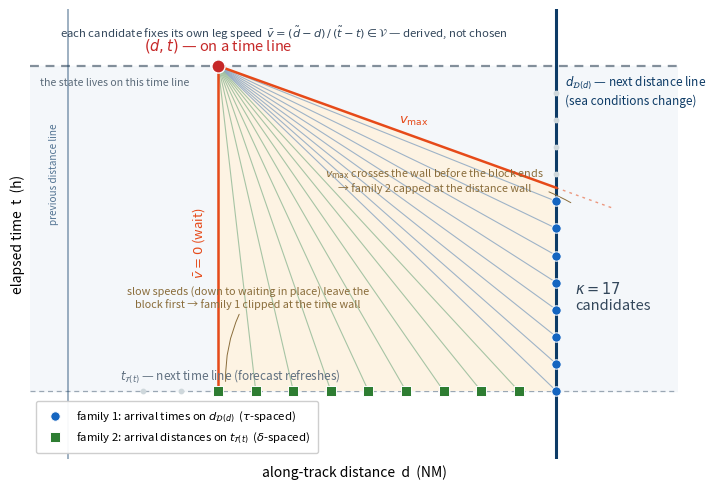

This figure's Python source:
"""
Companion to plot_state_neighbours.py: the SAME construction, but the
popped state sits ON A TIME LINE (a horizontal line — a decision epoch),
with its distance coordinate interior to a cell:

  "a single state (d,t), its two walls d_D(d) and t_T(t), the admissible
   speed cone [v_min, v_max], and the kappa candidate grid nodes it selects
   on the walls --- the two families of Eq. (5)"

Conventions match plot_state_space_grid.py (and the legacy sketches):
  - origin top-left; x = along-track distance d (rightward);
    y = elapsed time t (DOWNWARD);
  - VERTICAL distance lines (cell / heading boundaries),
    HORIZONTAL time lines (forecast blocks).

Values are illustrative, chosen for legibility (kappa = 8 here):
  state (d0,t0) sits ON a distance line (every DP state sits on a line);
  the v_max ray reaches the distance wall inside the block (family 1 opens),
  the v_min ray runs out of the block first (family 1 is clipped at the
  time wall), and the fast part of the cone overshoots the distance wall
  (family 2 is capped at it).

Run:  python3 plot_state_neighbours.py
Outputs: state_neighbours.pdf, state_neighbours.png
"""

import matplotlib
matplotlib.use("Agg")
import matplotlib.pyplot as plt
from matplotlib.patches import Polygon
from matplotlib.lines import Line2D

# --- geometry (illustrative) -------------------------------------------------
d0, t0 = 12.0, 0.0          # the popped state: ON the time line t = 0, d interior to a cell
DPREV = 4.0                 # previous distance line (the cell the state is inside)
DW = 30.0                   # next distance wall  d_D(d)
TW = 2.4                    # next time wall      t_T(t)
VMAX, VMIN = 20.0, 0.0      # admissible band V = [0, v_max] (2026-08-05 decision): waiting allowed
TAU, DELTA = 0.2, 2.0       # grid steps on the walls (tau on DW, delta on TW)

t_fast = t0 + (DW - d0) / VMAX          # v_max hits the distance wall (1.4)
d_slow = d0 + VMIN * (TW - t0)          # v = 0: no advance -- the slow edge is vertical (d_slow = d0)
d_fast = d0 + VMAX * (TW - t0)          # v_max "hits" the time wall at 50 -> capped at DW

# family 1: arrival times on the distance wall, anchored at TW stepping back
fam1_t, n = [], 0
while True:
    tp = TW - n * TAU
    n += 1
    if tp < t_fast - 1e-9:
        break
    fam1_t.append(tp)
# family 2: arrival distances on the time wall, anchored at DW stepping back
fam2_d, n = [], 0
while True:
    dp = DW - n * DELTA
    n += 1
    if dp < d_slow - 1e-9:
        break
    fam2_d.append(dp)

NAVY, TIMEC = "#0d3b66", "#9aa7b4"
BLUE, GREEN = "#1565c0", "#2e7d32"
ORANGE, FAINT = "#e64a19", "#cfd8dc"

fig, ax = plt.subplots(figsize=(7.4, 5.0))

# faint block shading between the walls behind everything
ax.axhspan(0.0, TW, color="#f4f7fa", zorder=0)

# time lines (horizontal, dashed) and distance lines (vertical)
ax.axhline(0.0, color="#5b6b7a", lw=1.6, ls=(0, (4, 3)), alpha=0.75, zorder=1)
ax.text(d0 - 9.5, 0.14, "the state lives on this time line",
        fontsize=7.6, color="#5b6b7a", ha="left")
ax.axhline(TW, color=TIMEC, lw=0.9, ls=(0, (4, 3)), zorder=1)
ax.axvline(DPREV, color=NAVY, lw=1.4, alpha=0.4, zorder=1)
ax.text(DPREV - 0.45, 0.42, "previous distance line", fontsize=7.2,
        color=NAVY, alpha=0.7, rotation=90, va="top", ha="right")
ax.axvline(DW, color=NAVY, lw=2.2, zorder=1.6)

# faint grid dots on the walls OUTSIDE the reachable windows
tt = TW
while tt > 0.05:
    if not any(abs(tt - x) < 1e-9 for x in fam1_t):
        ax.scatter([DW], [tt], s=10, color=FAINT, zorder=2)
    tt -= TAU
dd = DW
while dd > d0 - 6:
    if not any(abs(dd - x) < 1e-9 for x in fam2_d):
        ax.scatter([dd], [TW], s=10, color=FAINT, zorder=2)
    dd -= DELTA

# the admissible speed cone (slow edge vertical: v = 0, the vessel may wait in place)
cone = Polygon([(d0, t0), (DW, t_fast), (DW, TW), (d_slow, TW)],
               closed=True, facecolor="#fff3e0", edgecolor="none",
               alpha=0.85, zorder=1.2)
ax.add_patch(cone)
ax.plot([d0, DW], [t0, t_fast], color=ORANGE, lw=1.8, zorder=3)          # v_max edge
ax.plot([d0, d_slow], [t0, TW], color=ORANGE, lw=1.8, zorder=3)          # v = 0 edge (vertical)
# dotted continuation showing why the fast window is capped at the wall
ax.plot([DW, DW + 3.0], [t_fast, t_fast + 3.0 / VMAX],
        color=ORANGE, lw=1.0, ls=(0, (2, 3)), alpha=0.55, zorder=2.5)    # v_max past the wall

# candidate arcs + the two families of nodes
for tp in fam1_t:
    ax.plot([d0, DW], [t0, tp], color="#8ea8c3", lw=0.8, alpha=0.85, zorder=2.8)
for dp in fam2_d:
    if abs(dp - DW) > 1e-9:  # corner drawn once, with family 1
        ax.plot([d0, dp], [t0, TW], color="#9dbf9e", lw=0.8, alpha=0.9, zorder=2.8)
ax.scatter([DW] * len(fam1_t), fam1_t, s=46, color=BLUE, zorder=4,
           edgecolor="white", lw=0.7,
           label=r"family 1: arrival times on $d_{\mathcal{D}(d)}$  ($\tau$-spaced)")
fam2_only = [dp for dp in fam2_d if abs(dp - DW) > 1e-9]
ax.scatter(fam2_only, [TW] * len(fam2_only), s=46, color=GREEN, zorder=4,
           edgecolor="white", lw=0.7, marker="s",
           label=r"family 2: arrival distances on $t_{\mathcal{T}(t)}$  ($\delta$-spaced)")

# the state itself
ax.scatter([d0], [t0], s=90, color="#c62828", zorder=5, edgecolor="white", lw=1.0)
ax.annotate(r"$(d,t)$ — on a time line", (d0, t0), xytext=(0, 12), textcoords="offset points",
            fontsize=10.5, color="#c62828", ha="center")

# wall labels
ax.annotate(r"$d_{\mathcal{D}(d)}$ — next distance line" "\n(sea conditions change)",
            (DW, 0.06), xytext=(6, 0), textcoords="offset points",
            fontsize=8.5, color=NAVY, va="top", style="italic")
ax.annotate(r"$t_{\mathcal{T}(t)}$ — next time line (forecast refreshes)",
            (d0 - 5.2, TW), xytext=(0, 8), textcoords="offset points",
            fontsize=8.5, color="#607080", style="italic")

# cone-edge labels (v_max above its ray; the vertical edge is v = 0 — waiting)
ax.annotate(r"$v_{\max}$", (d0 + (DW - d0) * 0.58, t0 + (DW - d0) * 0.58 / VMAX),
            xytext=(0, 10), textcoords="offset points", fontsize=9.5, color=ORANGE,
            ha="center")
ax.annotate(r"$\bar v = 0$ (wait)", (d0, 1.30),
            xytext=(-8, 0), textcoords="offset points", fontsize=9.5, color=ORANGE,
            rotation=90, va="center", ha="right")

# derived-speed line — top band, no arrow (applies to every candidate)
ax.text(15.5, -0.22,
        r"each candidate fixes its own leg speed  "
        r"$\bar v = (\tilde d - d)\,/\,(\tilde t - t) \in \mathcal{V}$ — derived, not chosen",
        fontsize=8.2, color="#33475b", ha="center", style="italic")

# clip/cap notes — in the empty regions outside the cone
ax.annotate("$v_{\\max}$ crosses the wall before the block ends\n"
            "→ family 2 capped at the distance wall",
            (DW + 0.9, t_fast + 0.12), xytext=(23.5, 0.92), textcoords="data",
            fontsize=7.8, color="#8a6d3b", ha="center",
            arrowprops=dict(arrowstyle="-", color="#8a6d3b", lw=0.7,
                            connectionstyle="arc3,rad=-0.18"))
ax.annotate("slow speeds (down to waiting in place) leave the\nblock first → family 1 clipped at the time wall",
            (d0 + 0.4, TW - 0.05), xytext=(13.6, 1.78), textcoords="data",
            fontsize=7.8, color="#8a6d3b", ha="center",
            arrowprops=dict(arrowstyle="-", color="#8a6d3b", lw=0.7,
                            connectionstyle="arc3,rad=0.15"))

# kappa tally — horizontal, to the right of the wall
ktotal = len(fam1_t) + len(fam2_only)
ax.text(DW + 1.0, (t_fast + TW) / 2 + 0.05,
        rf"$\kappa = {ktotal}$" "\ncandidates", fontsize=10.5, color="#33475b",
        va="center", ha="left")

ax.set_xlim(d0 - 10.0, DW + 6.5)
ax.set_ylim(TW + 0.5, -0.42)           # time increases downward
ax.set_xlabel("along-track distance  d  (NM)")
ax.set_ylabel("elapsed time  t  (h)")
ax.set_xticks([])
ax.set_yticks([])
for s in ax.spines.values():
    s.set_visible(False)

ax.legend(loc="lower left", fontsize=8.2, frameon=True, framealpha=0.95,
          borderpad=0.7)
fig.tight_layout()
fig.savefig("state_neighbours_hline.pdf")
fig.savefig("state_neighbours_hline.png", dpi=300)
print("kappa =", ktotal, "| family1:", len(fam1_t), "| family2 (excl. corner):", len(fam2_only))
